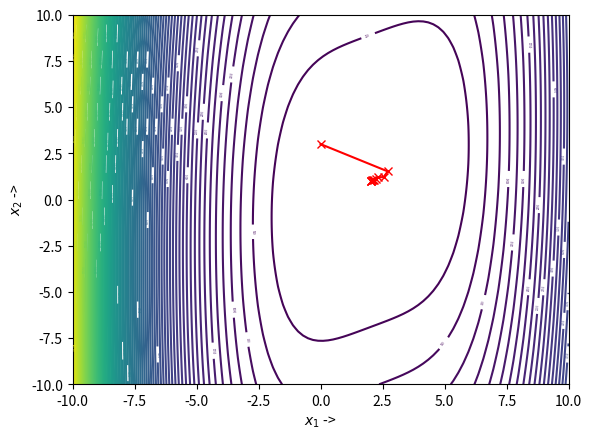

Source code (Python):
import numpy as np
from scipy.optimize import golden
import matplotlib.pyplot as plt

def f(x):
    return  (x[0] - 2*x[1])**2 + (x[0] - 2)**4

def gradient(x):
    df_dx1 = 2*x[0] - 4*x[1] + 4*(x[0]-2)**3 
    df_dx2 = 8*x[1] - 4*x[0]
    return np.array([df_dx1, df_dx2]) 

def dfp(Xj, epsilon):
    x1, x2 = [Xj[0]], [Xj[1]]
    Bf = np.eye(len(Xj)) # diagonal with 1's
    v_lam = [] # for lambda values

    while True:
        Grad = gradient(Xj)
        d = -Bf.dot(Grad) # direction of the steepest descent   
        start_point = Xj # start point for step length selection 
        v_lambda = golden(lambda lam: f(start_point + lam * d), brack=(a,b), tol=epsilon)
        v_lam.append(v_lambda)

        if v_lambda is not None:
            X = Xj + v_lambda * d

        if NORM(gradient(X)) < epsilon:
            x1.append(X[0]), x2.append(X[1])
            plt.plot(x1, x2, "rx-", ms=5.5) # final collected data showing the trajectory of optimization
            plt.show()
            return X, f(X), v_lambda, x1, x2
        
        else:
            Dj = X - Xj 
            Gj = gradient(X) - Grad 
            w1 = Dj 
            w2 = Bf.dot(Gj) 
            w1T, w2T = w1.T, w2.T
            sigma1, sigma2 = 1/(w1T.dot(Gj)), -1/(w2T.dot(Gj)) 
            W1, W2 = np.outer(w1, w1), np.outer(w2, w2)

            Delta = sigma1*W1 + sigma2*W2 
            Bf += Delta
            Xj = X 
            x1.append(X[0]), x2.append(X[1])

NORM = np.linalg.norm
a, b, epsilon, alpha_1, alpha_2 = -1, 11, 0.002, 10**(-4) ,3.82
init_guess = Xj = np.array([0.0, 3.0])
x, fx, v_lam, x1, x2 = dfp(init_guess, epsilon) # problem 2d

x1 = np.linspace(-10, 10, 100)
x2 = np.linspace(-10, 10, 100)
z = np.zeros(([len(x1), len(x2)]))
for i in range(0, len(x1)):
    for j in range(0, len(x2)):
        z[j, i] = f([x1[i], x2[j]])

contours = plt.contour(x1, x2, z, 100, cmap=plt.cm.viridis)  # Change cmap to viridis
plt.clabel(contours, inline=1, fontsize=2)
plt.xlabel("$x_1$ ->")
plt.ylabel("$x_2$ ->")
plt.show()